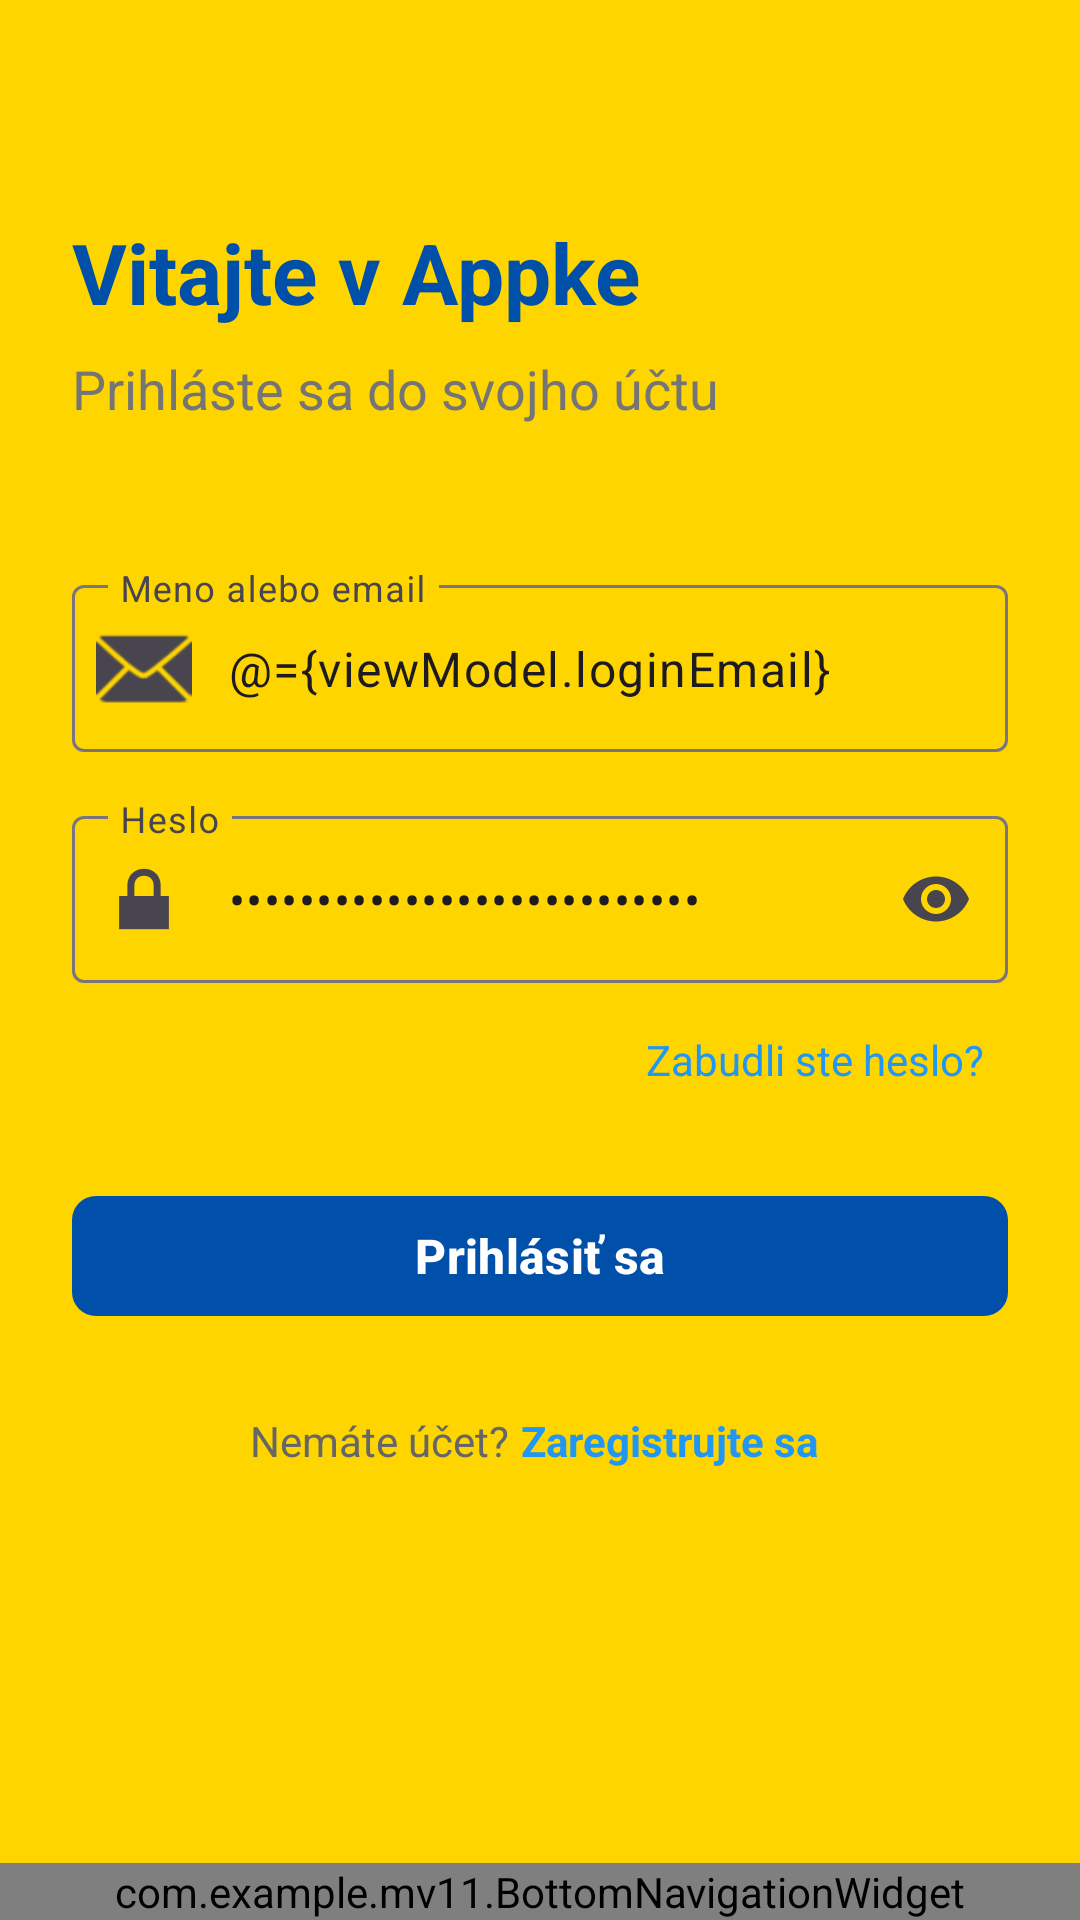

Android layout source for this screen:
<!-- AndroidManifest.xml: application theme Theme.MV11 -->
<!-- res/layout/fragment_prihlasenie.xml -->
<?xml version="1.0" encoding="utf-8"?>
<layout xmlns:android="http://schemas.android.com/apk/res/android"
    xmlns:app="http://schemas.android.com/apk/res-auto"
    xmlns:tools="http://schemas.android.com/tools">

    <data>
        <variable
            name="viewModel"
            type="com.example.mv11.AuthViewModel" />
    </data>

    <androidx.constraintlayout.widget.ConstraintLayout
        android:layout_width="match_parent"
        android:layout_height="match_parent"
        android:background="@color/secondary_yellow"
        tools:context=".PrihlasenieFragment">

    <androidx.constraintlayout.widget.ConstraintLayout
        android:id="@+id/contentContainer"
        android:layout_width="0dp"
        android:layout_height="0dp"
        android:paddingTop="24dp"
        android:paddingStart="24dp"
        android:paddingEnd="24dp"
        app:layout_constraintTop_toTopOf="parent"
        app:layout_constraintBottom_toTopOf="@+id/bottomNavigationWidget"
        app:layout_constraintStart_toStartOf="parent"
        app:layout_constraintEnd_toEndOf="parent">

        <TextView
            android:id="@+id/tvTitle"
            android:layout_width="wrap_content"
            android:layout_height="wrap_content"
            android:text="@string/login_title"
            style="@style/AppTitle"
            app:layout_constraintTop_toTopOf="parent"
            app:layout_constraintStart_toStartOf="parent"
            android:layout_marginTop="48dp" />

        <TextView
            android:id="@+id/tvSubtitle"
            android:layout_width="wrap_content"
            android:layout_height="wrap_content"
            android:text="@string/login_subtitle"
            style="@style/AppSubtitle"
            app:layout_constraintTop_toBottomOf="@id/tvTitle"
            app:layout_constraintStart_toStartOf="parent"
            android:layout_marginTop="8dp" />

        <com.google.android.material.textfield.TextInputLayout
            android:id="@+id/tilEmail"
            android:layout_width="0dp"
            android:layout_height="wrap_content"
            android:hint="@string/hint_email"
            app:startIconDrawable="@android:drawable/ic_dialog_email"
            app:layout_constraintTop_toBottomOf="@id/tvSubtitle"
            app:layout_constraintStart_toStartOf="parent"
            app:layout_constraintEnd_toEndOf="parent"
            android:layout_marginTop="48dp"
            style="@style/Widget.Material3.TextInputLayout.OutlinedBox">

            <com.google.android.material.textfield.TextInputEditText
                android:id="@+id/etEmail"
                android:layout_width="match_parent"
                android:layout_height="wrap_content"
                android:inputType="textEmailAddress"
                android:maxLines="1"
                android:text="@={viewModel.loginEmail}" />

        </com.google.android.material.textfield.TextInputLayout>

        <com.google.android.material.textfield.TextInputLayout
            android:id="@+id/tilPassword"
            android:layout_width="0dp"
            android:layout_height="wrap_content"
            android:hint="@string/hint_password"
            app:startIconDrawable="@android:drawable/ic_lock_lock"
            app:endIconMode="password_toggle"
            app:layout_constraintTop_toBottomOf="@id/tilEmail"
            app:layout_constraintStart_toStartOf="parent"
            app:layout_constraintEnd_toEndOf="parent"
            android:layout_marginTop="16dp"
            style="@style/Widget.Material3.TextInputLayout.OutlinedBox">

            <com.google.android.material.textfield.TextInputEditText
                android:id="@+id/etPassword"
                android:layout_width="match_parent"
                android:layout_height="wrap_content"
                android:inputType="textPassword"
                android:maxLines="1"
                android:text="@={viewModel.loginPassword}" />

        </com.google.android.material.textfield.TextInputLayout>

        <TextView
            android:id="@+id/tvForgotPassword"
            android:layout_width="wrap_content"
            android:layout_height="wrap_content"
            android:text="@string/forgot_password"
            android:textColor="#2196F3"
            android:textSize="14sp"
            android:padding="8dp"
            app:layout_constraintTop_toBottomOf="@id/tilPassword"
            app:layout_constraintEnd_toEndOf="parent"
            android:layout_marginTop="8dp" />

        <com.google.android.material.button.MaterialButton
            android:id="@+id/btnLogin"
            android:layout_width="0dp"
            android:layout_height="wrap_content"
            android:text="@string/btn_login_submit"
            style="@style/PrimaryButton"
            app:layout_constraintTop_toBottomOf="@id/tvForgotPassword"
            app:layout_constraintStart_toStartOf="parent"
            app:layout_constraintEnd_toEndOf="parent"
            android:layout_marginTop="24dp" />

        <LinearLayout
            android:id="@+id/llSignup"
            android:layout_width="wrap_content"
            android:layout_height="wrap_content"
            android:orientation="horizontal"
            android:gravity="center"
            app:layout_constraintTop_toBottomOf="@id/btnLogin"
            app:layout_constraintStart_toStartOf="parent"
            app:layout_constraintEnd_toEndOf="parent"
            android:layout_marginTop="24dp">

            <TextView
                android:layout_width="wrap_content"
                android:layout_height="wrap_content"
                android:text="@string/no_account"
                android:textSize="14sp"
                android:textColor="#666666" />

            <TextView
                android:id="@+id/tvSignup"
                android:layout_width="wrap_content"
                android:layout_height="wrap_content"
                android:text="@string/signup_link"
                android:textColor="#2196F3"
                android:textSize="14sp"
                android:textStyle="bold"
                android:padding="4dp" />

        </LinearLayout>

    </androidx.constraintlayout.widget.ConstraintLayout>

    <com.example.mv11.BottomNavigationWidget
        android:id="@+id/bottomNavigationWidget"
        android:layout_width="0dp"
        android:layout_height="wrap_content"
        app:layout_constraintBottom_toBottomOf="parent"
        app:layout_constraintEnd_toEndOf="parent"
        app:layout_constraintStart_toStartOf="parent" />

    </androidx.constraintlayout.widget.ConstraintLayout>
</layout>
<!-- resources referenced by this layout -->
<resources>
  <color name="secondary_yellow">#FFD500</color>
  <string name="btn_login_submit">Prihlásiť sa</string>
  <string name="forgot_password">Zabudli ste heslo?</string>
  <string name="hint_email">Meno alebo email</string>
  <string name="hint_password">Heslo</string>
  <string name="login_subtitle">Prihláste sa do svojho účtu</string>
  <string name="login_title">Vitajte v Appke</string>
  <string name="no_account">Nemáte účet?</string>
  <string name="signup_link">Zaregistrujte sa</string>
  <style name="AppSubtitle">
          <item name="android:textSize">18sp</item>
          <item name="android:textColor">@color/text_secondary</item>
      </style>
  <style name="AppTitle">
          <item name="android:textSize">28sp</item>
          <item name="android:textStyle">bold</item>
          <item name="android:textColor">@color/primary_blue</item>
      </style>
  <style name="PrimaryButton" parent="Widget.Material3.Button">
          <item name="android:textSize">16sp</item>
          <item name="android:textStyle">bold</item>
          <item name="android:textColor">@color/white</item>
          <item name="backgroundTint">@color/primary_blue</item>
          <item name="cornerRadius">8dp</item>
      </style>
  <style name="Theme.MV11" parent="Base.Theme.MV11" />
  <color name="text_secondary">#757575</color>
  <color name="primary_blue">#0050AA</color>
  <color name="white">#FFFFFFFF</color>
  <style name="Base.Theme.MV11" parent="Theme.Material3.Light.NoActionBar">
          
          <item name="colorPrimary">@color/primary_blue</item>
          <item name="colorPrimaryDark">@color/primary_blue_dark</item>
          <item name="colorPrimaryContainer">@color/primary_blue_light</item>
          
          
          <item name="colorAccent">@color/accent_red</item>
          <item name="colorSecondary">@color/secondary_yellow</item>
          <item name="colorSecondaryContainer">@color/secondary_yellow</item>
          
          
          <item name="android:colorBackground">@color/background_white</item>
          <item name="colorSurface">@color/background_light</item>
          
          
          <item name="android:textColorPrimary">@color/text_primary</item>
          <item name="android:textColorSecondary">@color/text_secondary</item>
          <item name="colorOnPrimary">@color/text_on_primary</item>
      </style>
  <color name="primary_blue_dark">#003D80</color>
  <color name="primary_blue_light">#3375C2</color>
  <color name="accent_red">#EC0016</color>
  <color name="background_white">#FFFFFF</color>
  <color name="background_light">#F5F5F5</color>
  <color name="text_primary">#212121</color>
  <color name="text_on_primary">#FFFFFF</color>
</resources>
